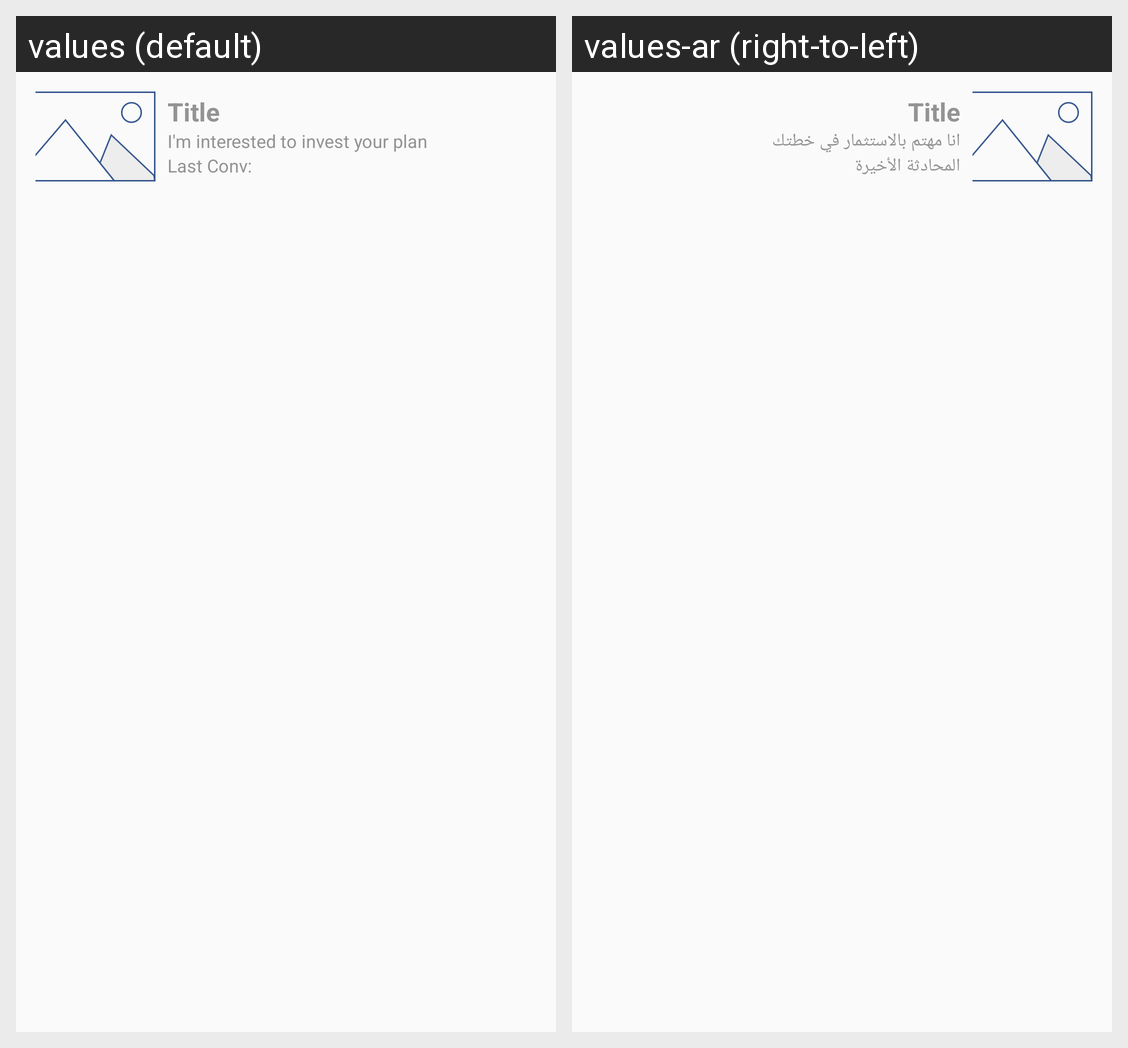

Locale-by-locale string values for the Android screen shown in this grid:
Android screen res/layout/thread_project_list_row.xml rendered under 2 locales, left to right: values (default), values-ar (right-to-left). Device: Nexus 5 (rendered at 1080×1920; each locale shown at half size, 540×960, under a caption strip naming it); theme AppTheme.
Strings drawn on this screen, with the default value and each locale's value (text and hints the layout hard-codes, and strings that could not be matched under every locale, appear in the picture but are not listed):

investor_tag_line
  values: I'm interested to invest your plan
  values-ar: انا مهتم بالاستثمار في خطتك

last_conversation
  values: Last Conv:
  values-ar: المحادثة الأخيرة
